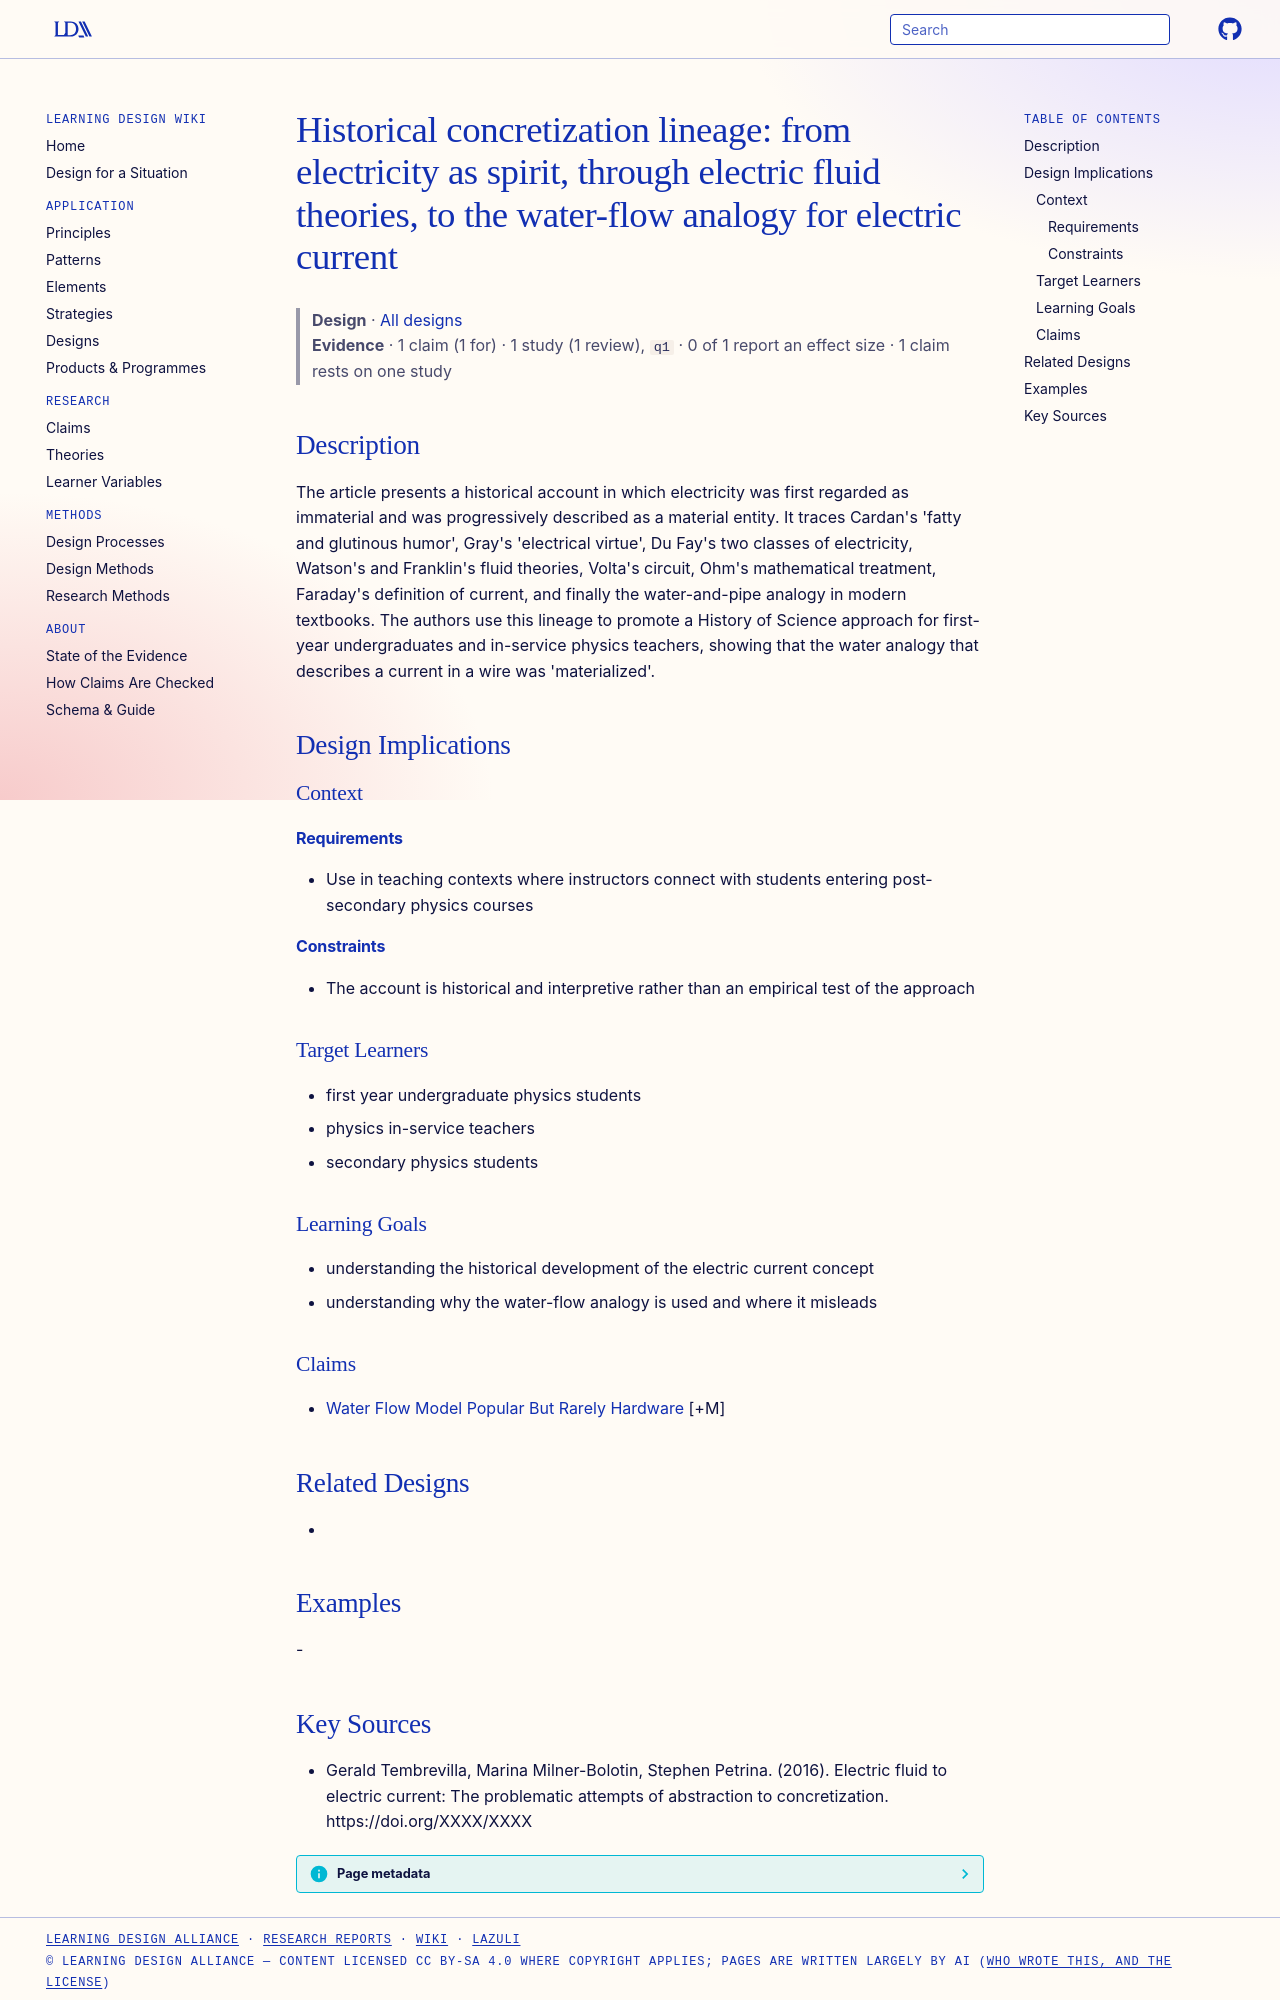

repository: Learning-Design-Alliance/learning-wiki · page: designs/electric-fluid-concretization-lineage/index.html · generator: mkdocs

---
type: design
id: electric-fluid-concretization-lineage
title: "Historical concretization lineage: from electricity as spirit, through electric fluid theories, to the water-flow analogy for electric current"
description: The article presents a historical account in which electricity was first regarded as immaterial and was progressively described as a material entity.
status: review
generated:
  by: "process:settle-candidates"
  at: 2026-11-18
sources:
  - id: gerald-tembrevilla-2016
    resource: "https://doi.org/XXXX/XXXX"
    title: "Gerald Tembrevilla, Marina Milner-Bolotin, Stephen Petrina. (2016). Electric fluid to electric current: The problematic attempts of abstraction to concretization. https://doi.org/XXXX/XXXX"
    author: Gerald Tembrevilla, Marina Milner-Bolotin, Stephen Petrina
---

# Historical concretization lineage: from electricity as spirit, through electric fluid theories, to the water-flow analogy for electric current

> **Design** · [All designs](index.md)
> **Evidence** · 1 claim (1 for) · 1 study (1 review), `q1` · 0 of 1 report an effect size · 1 claim rests on one study

## Description
The article presents a historical account in which electricity was first regarded as immaterial and was progressively described as a material entity. It traces Cardan's 'fatty and glutinous humor', Gray's 'electrical virtue', Du Fay's two classes of electricity, Watson's and Franklin's fluid theories, Volta's circuit, Ohm's mathematical treatment, Faraday's definition of current, and finally the water-and-pipe analogy in modern textbooks. The authors use this lineage to promote a History of Science approach for first-year undergraduates and in-service physics teachers, showing that the water analogy that describes a current in a wire was 'materialized'.

## Design Implications

### Context
#### Requirements
- Use in teaching contexts where instructors connect with students entering post-secondary physics courses
#### Constraints
- The account is historical and interpretive rather than an empirical test of the approach

### Target Learners
- first year undergraduate physics students
- physics in-service teachers
- secondary physics students

### Learning Goals
- understanding the historical development of the electric current concept
- understanding why the water-flow analogy is used and where it misleads

### Claims
- [Water Flow Model Popular But Rarely Hardware](../claims/water-flow-model-popular-but-rarely-hardware.md) [+M]

## Related Designs
- 

## Examples
-
